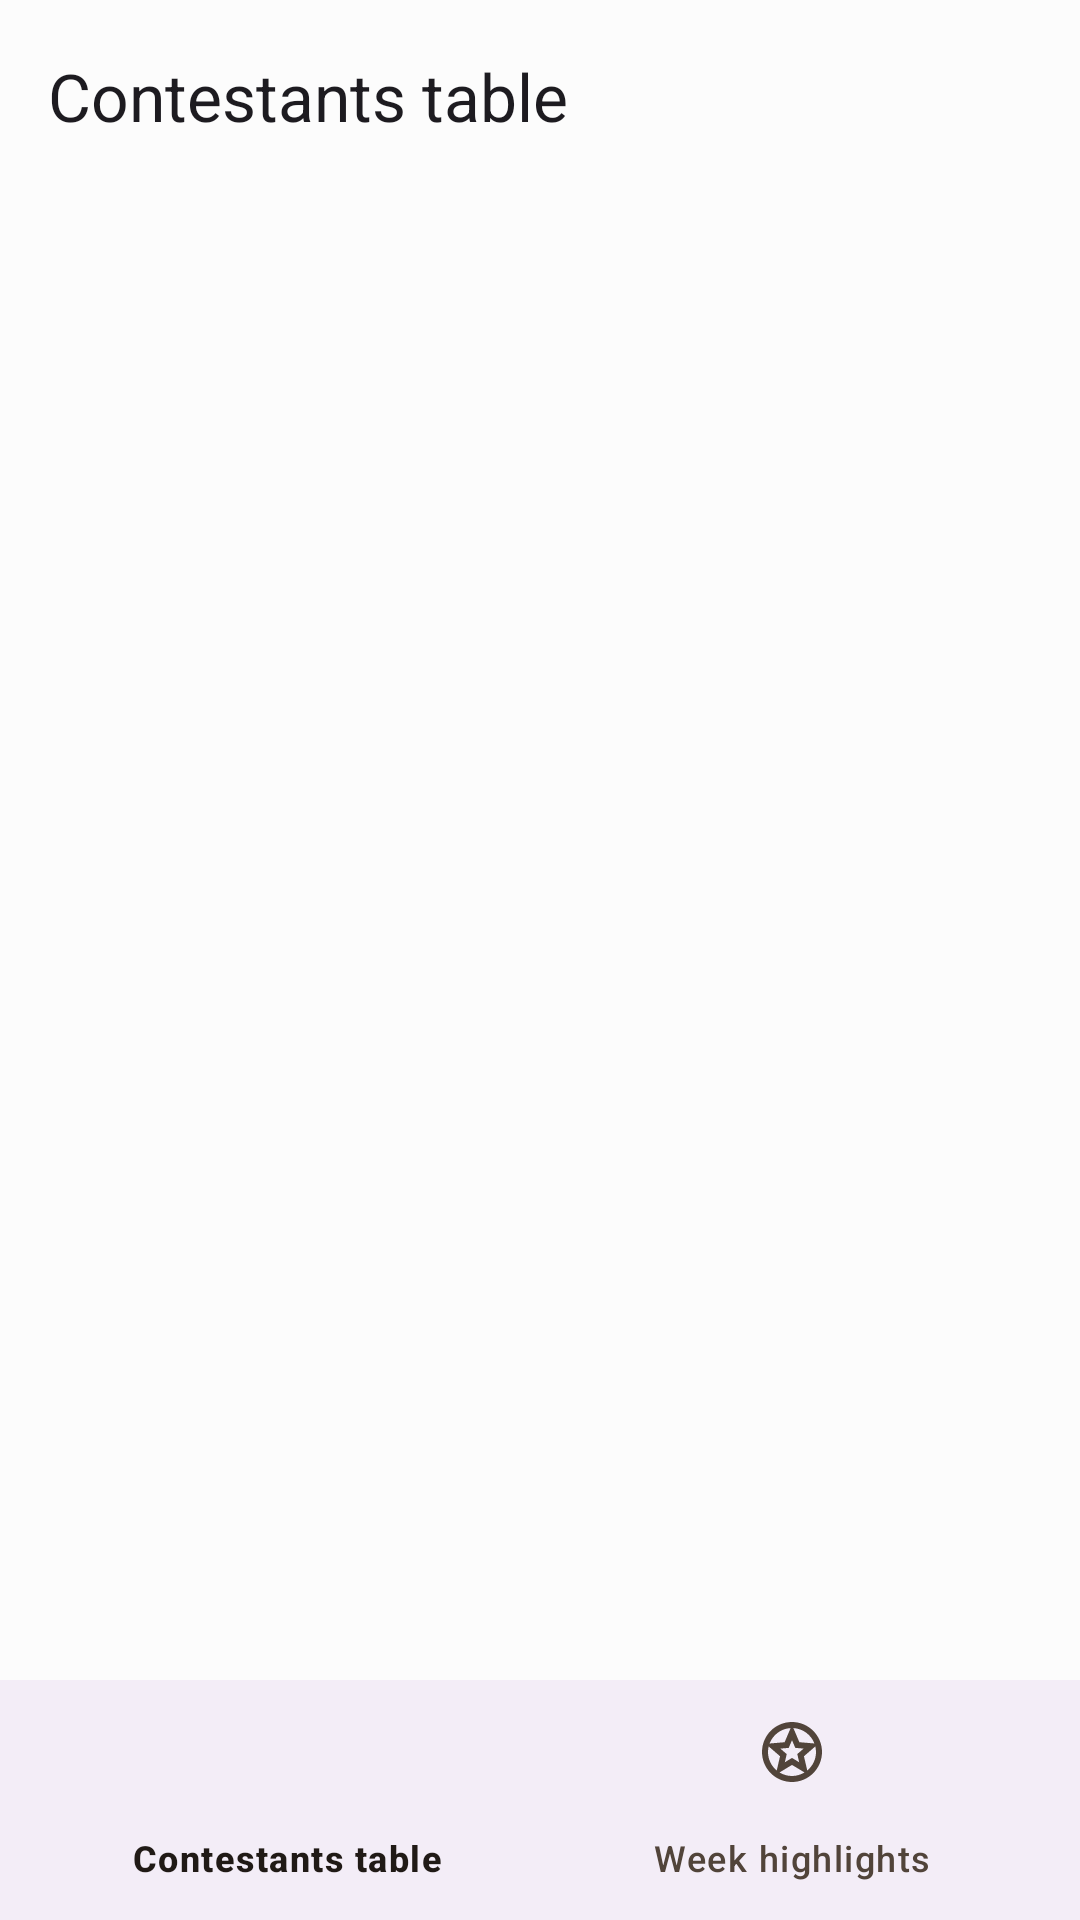

This screen was rendered from an Android layout file. Write that file and the resources it references.
<!-- AndroidManifest.xml: application theme AppTheme -->
<!-- res/layout/activity_main.xml -->
<?xml version="1.0" encoding="utf-8"?>
<androidx.constraintlayout.widget.ConstraintLayout xmlns:android="http://schemas.android.com/apk/res/android"
    xmlns:app="http://schemas.android.com/apk/res-auto"
    xmlns:tools="http://schemas.android.com/tools"
    android:layout_width="match_parent"
    android:layout_height="match_parent"
    tools:context=".ui.screens.container.MainActivity">

    <com.google.android.material.appbar.AppBarLayout
        android:id="@+id/app_bar_layout_app"
        android:layout_width="0dp"
        android:layout_height="wrap_content"
        app:layout_constraintEnd_toEndOf="parent"
        app:layout_constraintStart_toStartOf="parent"
        app:layout_constraintTop_toTopOf="parent">

        <com.google.android.material.appbar.MaterialToolbar
            android:id="@+id/material_toolbar_app"
            android:layout_width="match_parent"
            android:layout_height="?actionBarSize"
            app:title="@string/contestants_table"
            tools:menu="@menu/contestants_table_screen_toolbar" />

    </com.google.android.material.appbar.AppBarLayout>

    <FrameLayout
        android:id="@+id/frame_layout_fragment_container"
        android:layout_width="0dp"
        android:layout_height="0dp"
        app:layout_constraintBottom_toTopOf="@id/bottom_navigation_view_app"
        app:layout_constraintEnd_toEndOf="parent"
        app:layout_constraintStart_toStartOf="parent"
        app:layout_constraintTop_toBottomOf="@id/app_bar_layout_app" />

    <com.google.android.material.bottomnavigation.BottomNavigationView
        android:id="@+id/bottom_navigation_view_app"
        android:layout_width="0dp"
        android:layout_height="wrap_content"
        app:layout_constraintBottom_toBottomOf="parent"
        app:layout_constraintEnd_toEndOf="parent"
        app:layout_constraintStart_toStartOf="parent"
        app:layout_constraintTop_toBottomOf="@id/frame_layout_fragment_container"
        app:menu="@menu/bottom_navigation_view_app" />

</androidx.constraintlayout.widget.ConstraintLayout>
<!-- resources referenced by this layout -->
<resources>
  <string name="contestants_table">Contestants table</string>
  <color name="md_theme_light_primary">#8E4F00</color>
  <color name="md_theme_light_onPrimary">#FFFFFF</color>
  <color name="md_theme_light_primaryContainer">#FFDCBD</color>
  <color name="md_theme_light_onPrimaryContainer">#2D1600</color>
  <color name="md_theme_light_secondary">#005AC1</color>
  <color name="md_theme_light_onSecondary">#FFFFFF</color>
  <color name="md_theme_light_secondaryContainer">#D6E2FF</color>
  <color name="md_theme_light_onSecondaryContainer">#001A42</color>
  <color name="md_theme_light_tertiary">#5A6238</color>
  <color name="md_theme_light_onTertiary">#FFFFFF</color>
  <color name="md_theme_light_tertiaryContainer">#DEE8B2</color>
  <color name="md_theme_light_onTertiaryContainer">#181E00</color>
  <color name="md_theme_light_error">#BA1B1B</color>
  <color name="md_theme_light_errorContainer">#FFDAD4</color>
  <color name="md_theme_light_onError">#FFFFFF</color>
  <color name="md_theme_light_onErrorContainer">#410001</color>
  <color name="md_theme_light_background">#FCFCFC</color>
  <color name="md_theme_light_onBackground">#201A16</color>
  <color name="md_theme_light_surface">#FCFCFC</color>
  <color name="md_theme_light_onSurface">#201A16</color>
  <color name="md_theme_light_surfaceVariant">#F2DFD1</color>
  <color name="md_theme_light_onSurfaceVariant">#51443A</color>
  <color name="md_theme_light_outline">#837468</color>
  <color name="md_theme_light_inverseOnSurface">#FAEEE7</color>
  <color name="md_theme_light_inverseSurface">#352F2A</color>
  <color name="md_theme_light_primaryInverse">#FFB772</color>
  <style name="ShapeAppearanceOverlay.App" parent="">
          <item name="cornerSize">8dp</item>
          <item name="cornerFamily">rounded</item>
      </style>
</resources>
